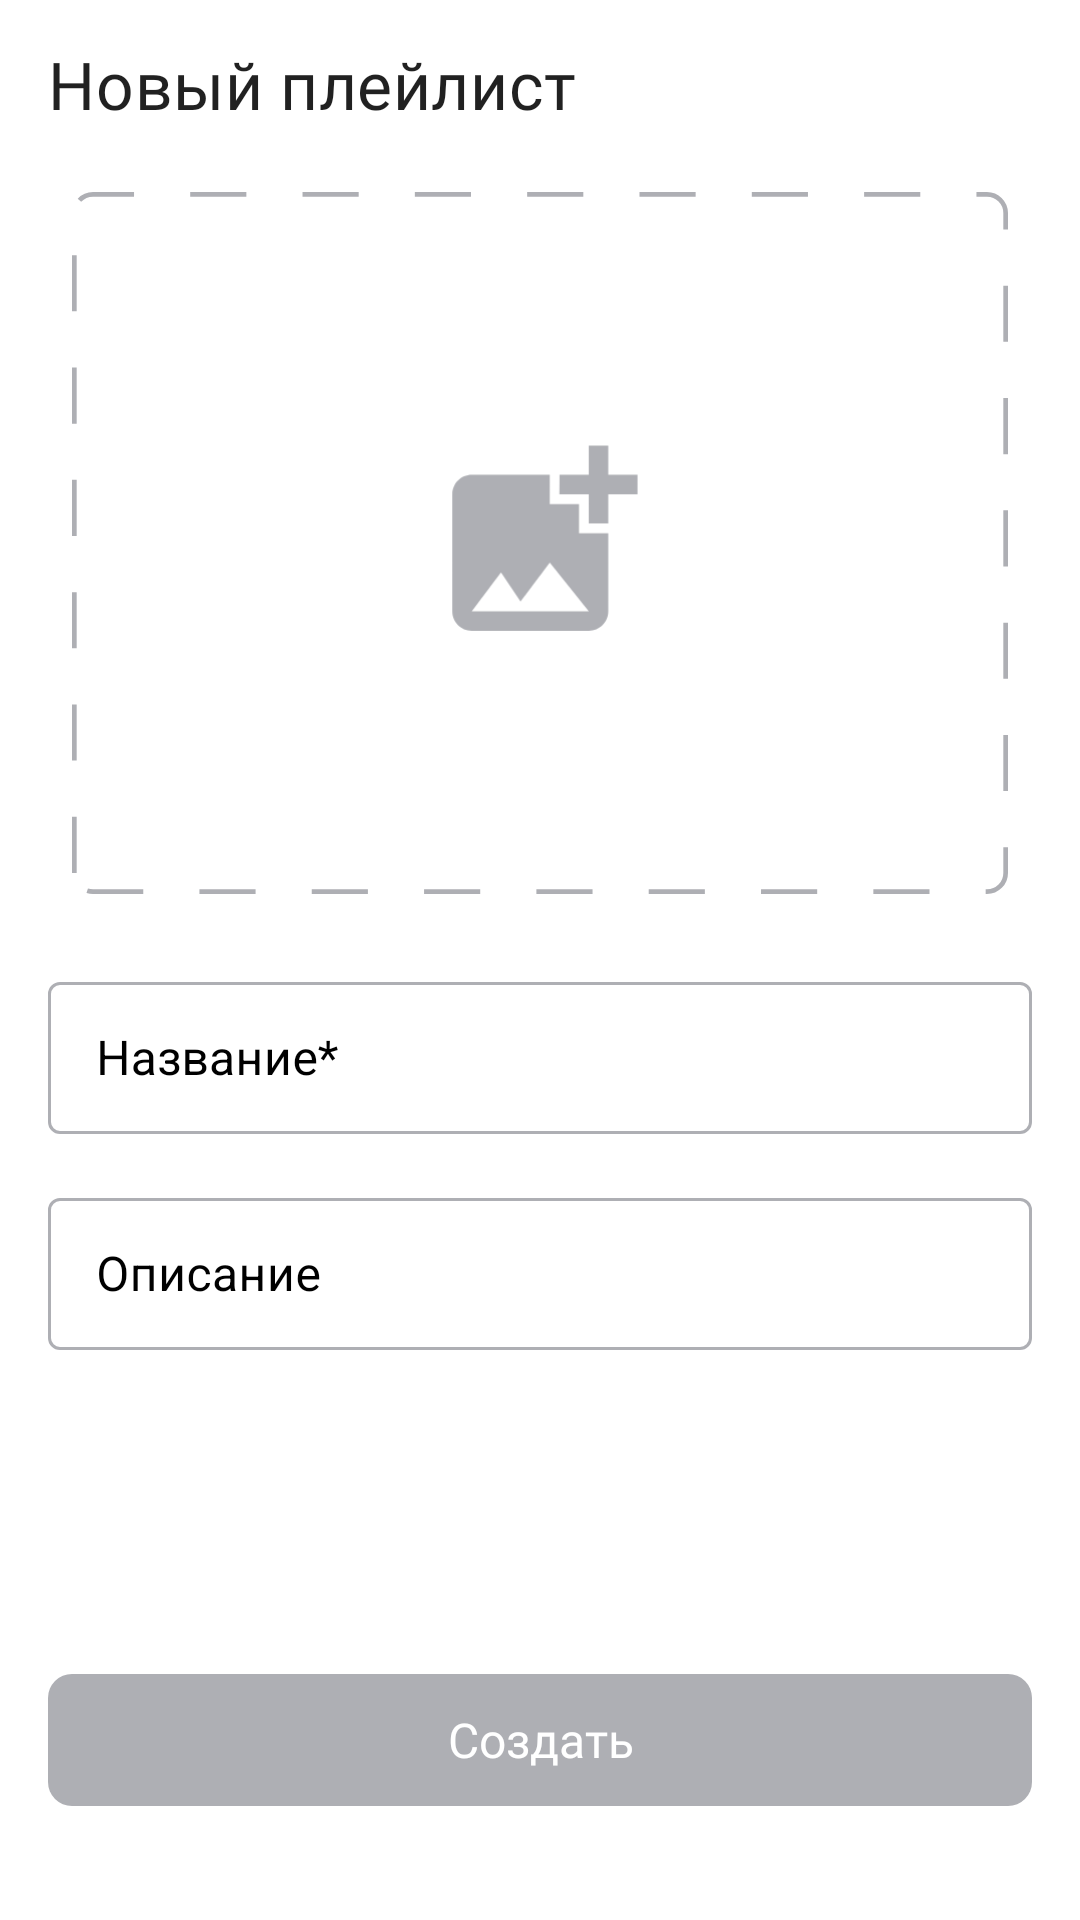

The Android layout XML behind this screen, and the referenced resources:
<!-- AndroidManifest.xml: application theme Theme.PlaylistMaker -->
<!-- res/layout/create_fragment.xml -->
<?xml version="1.0" encoding="utf-8"?>
<androidx.constraintlayout.widget.ConstraintLayout
    xmlns:android="http://schemas.android.com/apk/res/android"
    xmlns:tools="http://schemas.android.com/tools"
    xmlns:app="http://schemas.android.com/apk/res-auto"
    android:layout_width="match_parent"
    android:layout_height="match_parent"
    android:background="?attr/colorSecondary"
    tools:context=".presentation.fragment.create.CreateFragment">


    <androidx.appcompat.widget.Toolbar
        android:id="@+id/toolbar"
        style="@style/toolbar"
        android:theme="@style/BaseRipple"
        app:layout_constraintEnd_toEndOf="parent"
        app:layout_constraintStart_toStartOf="parent"
        app:layout_constraintTop_toTopOf="parent"
        app:title="@string/new_playlist"
        app:titleTextAppearance="@style/ya.medium" />

    <androidx.constraintlayout.widget.Guideline
        android:id="@+id/left_guideline_24"
        android:layout_width="wrap_content"
        android:layout_height="wrap_content"
        android:orientation="vertical"
        app:layout_constraintGuide_begin="@dimen/size_16dp" />

    <androidx.constraintlayout.widget.Guideline
        android:id="@+id/right_guideline_24"
        android:layout_width="wrap_content"
        android:layout_height="wrap_content"
        android:orientation="vertical"
        app:layout_constraintGuide_end="@dimen/size_16dp" />

    <ImageView
        android:id="@+id/frame_image"
        android:layout_width="0dp"
        android:layout_height="0dp"
        android:layout_margin="@dimen/size_8dp"
        android:scaleType="fitCenter"
        android:backgroundTint="@android:color/transparent"
        android:src="@drawable/create_image"

        app:layout_constraintVertical_bias="0.0"
        app:layout_constraintDimensionRatio="w,4:3"
        app:layout_constraintVertical_chainStyle="packed"

        app:layout_constraintEnd_toEndOf="@id/right_guideline_24"
        app:layout_constraintStart_toStartOf="@id/left_guideline_24"
        app:layout_constraintTop_toBottomOf="@id/toolbar"
        app:layout_constraintBottom_toTopOf="@id/album_name" />

    <com.google.android.material.textfield.TextInputLayout
        android:id="@+id/album_name"
        style="@style/custom_edit"
        android:layout_marginTop="@dimen/size_16dp"
        android:hint="@string/album_name"

        app:layout_constraintEnd_toEndOf="@id/right_guideline_24"
        app:layout_constraintStart_toStartOf="@id/left_guideline_24"
        app:layout_constraintTop_toBottomOf="@id/frame_image"
        app:layout_constraintBottom_toTopOf="@id/album_description">
        <com.google.android.material.textfield.TextInputEditText
            android:id="@+id/name"
            android:layout_width="match_parent"
            android:layout_height="wrap_content"
            android:theme="@style/custom_edit"
            android:inputType="textCapSentences"
            android:imeOptions="actionNext"/>
    </com.google.android.material.textfield.TextInputLayout>

    <com.google.android.material.textfield.TextInputLayout
        android:id="@+id/album_description"
        style="@style/custom_edit"
        android:layout_marginTop="@dimen/size_16dp"
        android:layout_marginBottom="@dimen/size_16dp"
        android:hint="@string/album_description"

        app:layout_constraintEnd_toEndOf="@id/right_guideline_24"
        app:layout_constraintStart_toStartOf="@id/left_guideline_24"
        app:layout_constraintTop_toBottomOf="@id/album_name"
        app:layout_constraintBottom_toTopOf="@id/create">
        <com.google.android.material.textfield.TextInputEditText
            android:id="@+id/description"
            android:layout_width="match_parent"
            android:layout_height="wrap_content"
            android:theme="@style/custom_edit"
            android:inputType="textCapSentences"
            android:imeOptions="actionDone"/>
    </com.google.android.material.textfield.TextInputLayout>

    <androidx.appcompat.widget.AppCompatButton
        android:id="@+id/create"
        android:layout_width="@dimen/size_0dp"
        android:layout_height="@dimen/size_44dp"
        android:background="@drawable/shape_playlist_btn"
        android:layout_marginBottom="@dimen/size_38dp"
        android:fontFamily="@font/ys_display_medium"
        android:text="@string/create"
        android:textAllCaps="false"
        android:textColor="@color/white"
        android:textSize="@dimen/text_size_16sp"
        android:enabled="false"

        app:layout_constraintBottom_toBottomOf="parent"
        app:layout_constraintEnd_toEndOf="@id/right_guideline_24"
        app:layout_constraintStart_toStartOf="@id/left_guideline_24"/>

</androidx.constraintlayout.widget.ConstraintLayout>
<!-- resources referenced by this layout -->
<resources>
  <color name="white">#FFFFFF</color>
  <dimen name="size_0dp">0dp</dimen>
  <dimen name="size_16dp">16dp</dimen>
  <dimen name="size_38dp">38dp</dimen>
  <dimen name="size_44dp">44dp</dimen>
  <dimen name="size_8dp">8dp</dimen>
  <dimen name="text_size_16sp">16sp</dimen>
  <!-- drawable shape_playlist_btn (drawable) -->
  <?xml version="1.0" encoding="utf-8"?>
  <shape
      xmlns:android="http://schemas.android.com/apk/res/android"
      android:shape="rectangle">
      <solid android:color="@color/btn_color"/>
      <corners android:radius="@dimen/size_8dp"/>
  </shape>
  <string name="album_description">Описание</string>
  <string name="album_name">Hазвание*</string>
  <string name="create">Создать</string>
  <string name="new_playlist">Новый плейлист</string>
  <style name="BaseRipple" parent="Theme.PlaylistMaker">
          <item name="selectableItemBackground">@drawable/ripple</item>
          <item name="android:colorControlHighlight">?attr/colorOnPrimary</item>
      </style>
  <style name="custom_edit" parent="Widget.MaterialComponents.TextInputLayout.OutlinedBox">
          <item name="android:layout_width">0dp</item>
          <item name="android:layout_height">@dimen/size_56dp</item>
          <item name="boxStrokeColor">@color/outline</item>
          <item name="android:textColorHint">?attr/colorPrimaryVariant</item>
          <item name="hintTextColor">@color/blue</item>
          <item name="android:textAppearance">@style/ya</item>
          <item name="hintTextAppearance">@style/hintText</item>
  
      </style>
  <style name="toolbar">
          <item name="android:layout_width">0dp</item>
          <item name="android:layout_height">@dimen/size_56dp</item>
          <item name="android:background">@android:color/transparent</item>
          <item name="android:gravity">start|center_vertical</item>
          <item name="navigationIcon">@drawable/ic_array_back</item>
      </style>
  <style name="ya.medium" parent="TextAppearance.MaterialComponents.Subtitle1">
          <item name="fontFamily">@font/ys_display_medium</item>
          <item name="android:fontFamily">@font/ys_display_medium</item>
          <item name="android:textSize">@dimen/text_size_22sp</item>
      </style>
  <color name="text_gray">#AEAFB4</color>
  <!-- drawable ripple (drawable) -->
  <?xml version="1.0" encoding="utf-8"?>
  <ripple xmlns:android="http://schemas.android.com/apk/res/android"
      android:color="?attr/colorPrimary">
      <item android:drawable="@drawable/shape_main_btn" />
      <item android:id="@android:id/mask">
          <shape android:shape="rectangle">
              <solid android:color="@color/white" />
              <corners android:radius="@dimen/size_16dp" />
          </shape>
      </item>
  </ripple>
  <dimen name="size_56dp">56dp</dimen>
  <color name="blue">#3772E7</color>
  <style name="ya" parent="TextAppearance.MaterialComponents.Subtitle1">
          <item name="fontFamily">@font/ys_display_regular</item>
          <item name="android:fontFamily">@font/ys_display_regular</item>
      </style>
  <style name="hintText" parent="TextAppearance.MaterialComponents.Caption">
          <item name="fontFamily">@font/ys_display_regular</item>
          <item name="android:fontFamily">@font/ys_display_regular</item>
      </style>
  <dimen name="text_size_22sp">22sp</dimen>
  <color name="black">#FF000000</color>
  <!-- drawable shape_main_btn (drawable) -->
  <?xml version="1.0" encoding="utf-8"?>
  <shape xmlns:android="http://schemas.android.com/apk/res/android"
      android:shape="rectangle">
      <solid android:color="@color/white" />
      <corners android:radius="@dimen/size_16dp" />
  </shape>
</resources>
